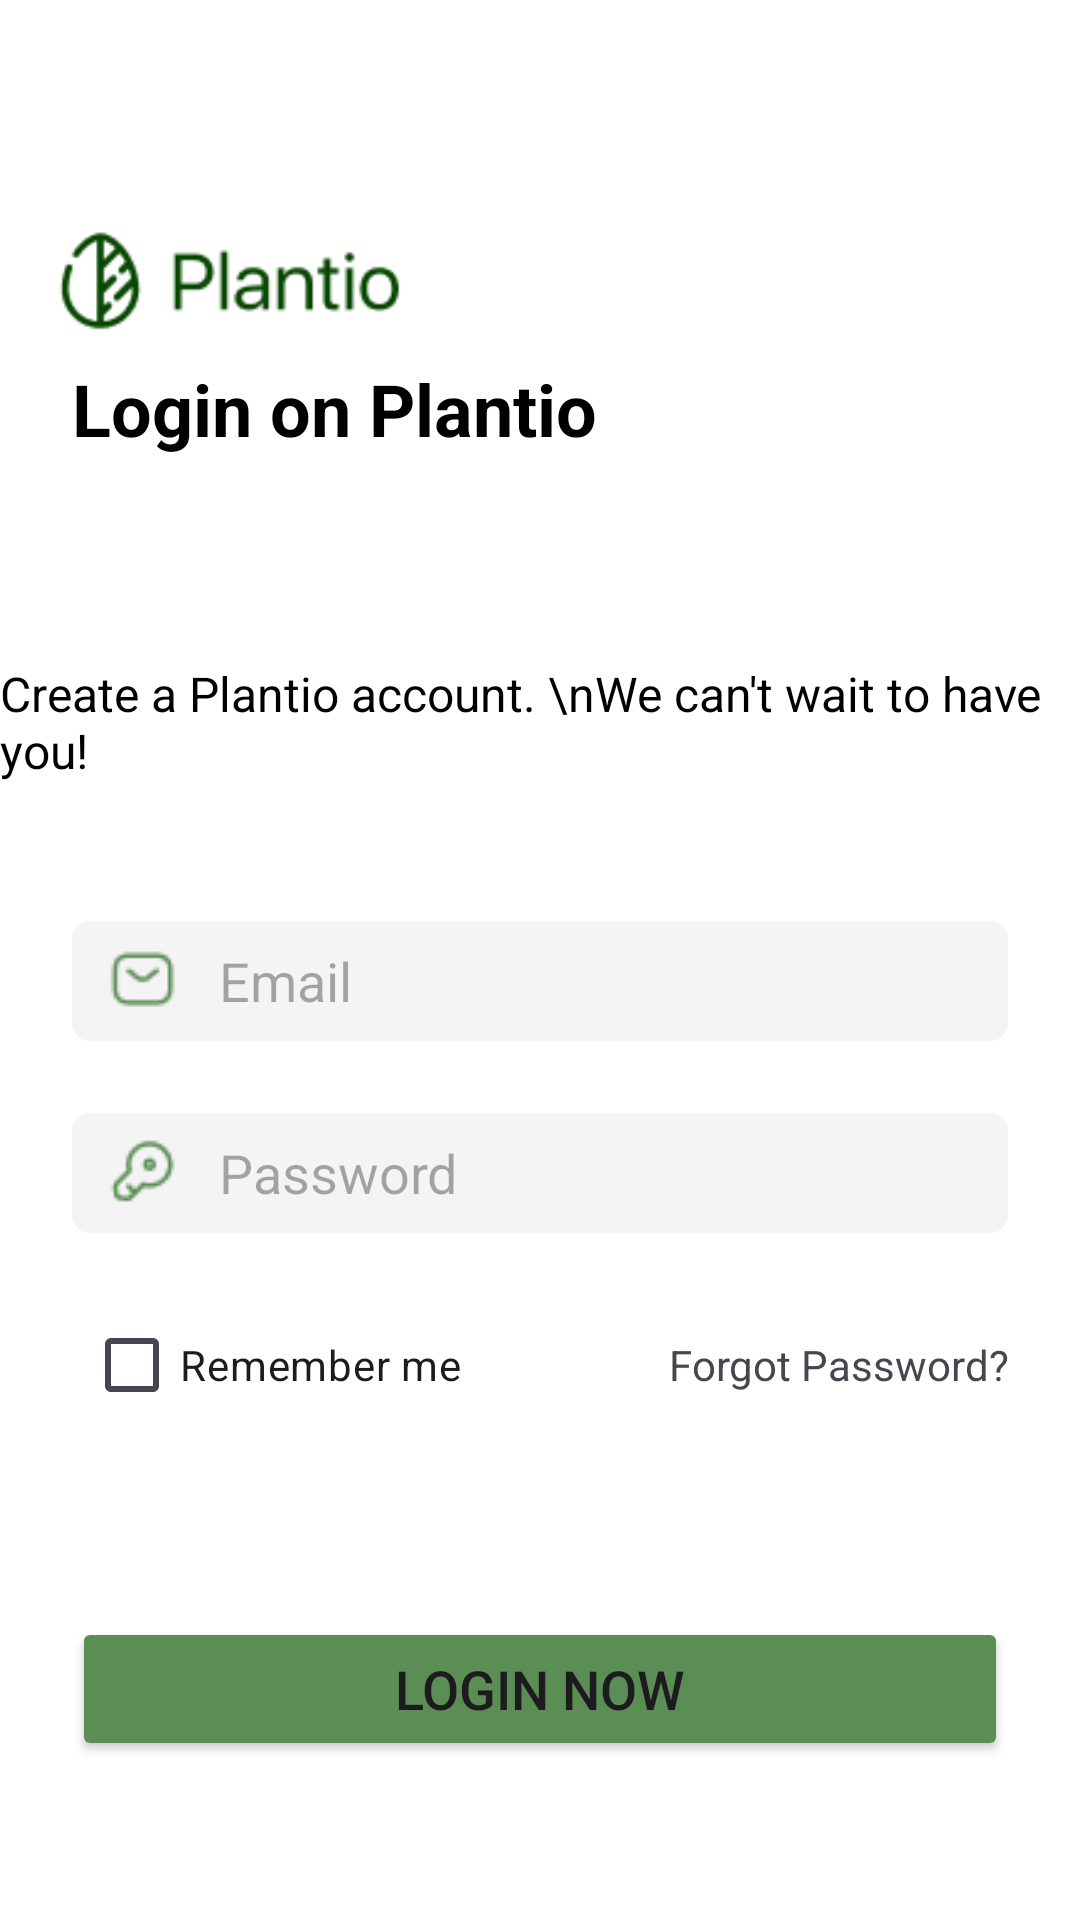

The Android layout XML behind this screen, and the referenced resources:
<!-- AndroidManifest.xml: application theme Theme.Plantios -->
<!-- res/layout/activity_login.xml -->
<?xml version="1.0" encoding="utf-8"?>
<androidx.constraintlayout.widget.ConstraintLayout xmlns:android="http://schemas.android.com/apk/res/android"
    xmlns:app="http://schemas.android.com/apk/res-auto"
    xmlns:tools="http://schemas.android.com/tools"
    android:id="@+id/main"
    android:layout_width="match_parent"
    android:layout_height="match_parent"
    android:background="@color/white"
    tools:context=".ui.activities.LoginActivity">

    <ImageView
        android:id="@+id/logoImageView"
        android:layout_width="136dp"
        android:layout_height="36dp"
        android:layout_marginStart="8dp"
        android:layout_marginTop="76dp"
        android:src="@drawable/brand_logo_green"
        app:layout_constraintStart_toStartOf="parent"
        app:layout_constraintTop_toTopOf="parent" />

    <TextView
        android:id="@+id/loginTitleTextView"
        android:layout_width="wrap_content"
        android:layout_height="wrap_content"
        android:layout_marginStart="24dp"
        android:layout_marginTop="8dp"
        android:text="Login on Plantio"
        android:textColor="@android:color/black"
        android:textSize="24sp"
        android:textStyle="bold"
        app:layout_constraintStart_toStartOf="parent"
        app:layout_constraintTop_toBottomOf="@id/logoImageView" />

    <TextView
        android:id="@+id/createAccountPromptTextView"
        android:layout_width="wrap_content"
        android:layout_height="wrap_content"
        android:layout_marginTop="68dp"
        android:text="Create a Plantio account. \nWe can't wait to have you!"
        android:textColor="@android:color/black"
        android:textSize="16sp"
        app:layout_constraintEnd_toEndOf="parent"
        app:layout_constraintHorizontal_bias="0.105"
        app:layout_constraintStart_toStartOf="parent"
        app:layout_constraintTop_toBottomOf="@id/loginTitleTextView" />

    <EditText
        android:id="@+id/emailEditText"
        android:layout_width="0dp"
        android:layout_height="40dp"
        android:layout_marginStart="24dp"
        android:layout_marginEnd="24dp"
        android:layout_marginTop="46dp"
        android:background="@drawable/text_field_design"
        android:drawableStart="@drawable/sms"
        android:drawablePadding="14dp"
        android:hint="Email"
        android:inputType="textEmailAddress"
        android:paddingStart="12dp"
        android:paddingEnd="12dp"
        app:layout_constraintEnd_toEndOf="parent"
        app:layout_constraintHorizontal_bias="0.0"
        app:layout_constraintStart_toStartOf="parent"
        app:layout_constraintTop_toBottomOf="@+id/createAccountPromptTextView"
        />

    <EditText
        android:id="@+id/passwordEditText"
        android:layout_width="0dp"
        android:layout_height="40dp"
        android:layout_marginStart="24dp"
        android:layout_marginEnd="24dp"
        android:layout_marginTop="24dp"
        android:background="@drawable/text_field_design"
        android:drawableStart="@drawable/key"
        android:drawablePadding="14dp"
        android:hint="Password"
        android:inputType="textPassword"
        android:paddingStart="12dp"
        android:paddingEnd="12dp"
        app:layout_constraintEnd_toEndOf="parent"
        app:layout_constraintHorizontal_bias="0.0"
        app:layout_constraintStart_toStartOf="parent"
        app:layout_constraintTop_toBottomOf="@+id/emailEditText" />

    <LinearLayout
        android:id="@+id/checkBoxAndForgotPasswordLayout"
        android:layout_width="match_parent"
        android:layout_height="wrap_content"
        android:layout_marginTop="20dp"
        android:layout_marginEnd="24dp"
        android:orientation="horizontal"
        app:layout_constraintEnd_toEndOf="parent"
        app:layout_constraintStart_toStartOf="parent"
        app:layout_constraintTop_toBottomOf="@+id/passwordEditText">

        <CheckBox
            android:id="@+id/rememberMeCheckBox"
            android:layout_width="wrap_content"
            android:layout_height="wrap_content"
            android:layout_marginStart="28dp"
            android:text="Remember me"
            app:layout_constraintStart_toStartOf="parent"

            tools:layout_editor_absoluteY="605dp" />

        <TextView
            android:id="@+id/forgotPasswordTextView"
            android:layout_width="wrap_content"
            android:layout_height="wrap_content"
            android:layout_weight="1"
            android:gravity="right"
            android:text="Forgot Password?" />

    </LinearLayout>

    <Button
        android:id="@+id/loginButton"
        android:layout_width="0dp"
        android:layout_height="wrap_content"
        android:layout_marginStart="24dp"
        android:layout_marginTop="60dp"
        android:layout_marginEnd="24dp"
        android:backgroundTint="#5B8E55"
        android:text="LOGIN NOW"
        android:textSize="18sp"
        app:layout_constraintEnd_toEndOf="parent"
        app:layout_constraintHorizontal_bias="0.0"
        app:layout_constraintStart_toStartOf="parent"
        app:layout_constraintTop_toBottomOf="@id/checkBoxAndForgotPasswordLayout" />

    <TextView
        android:id="@+id/signupPromptTextView"
        android:layout_width="match_parent"
        android:layout_height="wrap_content"
        android:layout_marginTop="52dp"
        android:gravity="center"
        android:text="Don't have an account? Signup"
        app:layout_constraintEnd_toEndOf="parent"
        app:layout_constraintHorizontal_bias="1.0"
        app:layout_constraintStart_toStartOf="parent"
        app:layout_constraintTop_toBottomOf="@+id/loginButton" />

</androidx.constraintlayout.widget.ConstraintLayout>
<!-- resources referenced by this layout -->
<resources>
  <!-- drawable brand_logo_green: png bitmap (drawable, 2705 bytes) -->
  <!-- drawable key: png bitmap (drawable, 736 bytes) -->
  <!-- drawable sms: png bitmap (drawable, 579 bytes) -->
  <!-- drawable text_field_design (drawable) -->
  <?xml version="1.0" encoding="utf-8"?>
  <shape xmlns:android="http://schemas.android.com/apk/res/android" android:shape="rectangle">
      <corners android:radius="6dp"/>
      <solid android:color="#F4F4F4"/>
  </shape>
  <style name="Theme.Plantios" parent="Base.Theme.Plantios" />
  <style name="Base.Theme.Plantios" parent="Theme.Material3.DayNight.NoActionBar">
          
          
      </style>
  <!-- not gathered from this repository: default colours our renderer supplied (Android Studio template values) -->
  <color name="white">#FFFFFFFF</color>
</resources>
